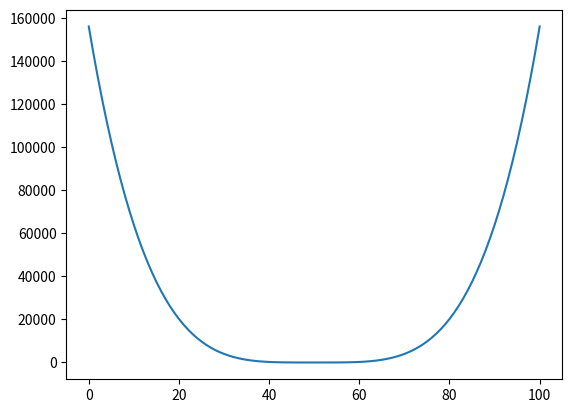
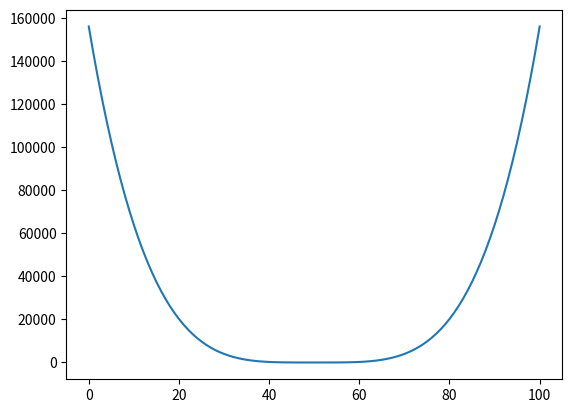

Write the Python code that produced these figures, in order.
import numpy as np
import numpy.random as random
from math import pi
import matplotlib.pyplot as plt 

#######initializing variables######
epsilon = 1
mu = 0.2
dim = 1
N = 101
tau_hat = 1
###########


# n-dimensional array of ones for psi in lattice
def ndim_Ones(dim, N):


    list = [N for x in range(0,dim)]
    
    # tuple containing the shape of the lattice
    tuplet = tuple(list)
        
    array = np.ones(tuplet, dtype=complex)
    return array

def ndim_Random(dim, N):


    list = [N for x in range(0,dim)]
    
    # tuple containing the shape of the lattice
    tuplet = tuple(list)
        
    array = random.rand(*tuplet)
    return array

# Initialize psi
psi = ndim_Random(dim, N)


def derivative(psi):
    # Initialize psi_2nd to have the same shape as psi 
    psi_2nd = np.roll(psi, -1) - 2*psi + np.roll(psi, 1) # Calculate psi_2nd
    return psi_2nd


def kineticEnergy(psi):
    array = np.ones(psi.shape)
    k_hat = -1/(2*mu*epsilon**2)*array

    return k_hat



def potential(psi):

    ones = np.ones(psi.shape)
    
    N = psi.shape[0]

    coordinates_centered = np.linspace(N//2, -N//2 + 1, N)

    v_hat = coordinates_centered * ones

    for index in np.ndindex(psi.shape):
        v_hat[index] = mu/8*((epsilon**2 * v_hat[index]**2 - 1)**2)

    a = psi.shape[0]
    N = np.arange(a)
    fig, ax = plt.subplots()
    ax.plot(N,v_hat)
    plt.show()

    return v_hat

v = potential(psi)
print(v)



def hamiltonian(psi):

    psi_2nd = derivative(psi)    

    v_hat = potential(psi)

    k_hat = kineticEnergy(psi)
    # Calculate the hamiltonian
    h_hat = k_hat*psi_2nd + v_hat * psi
    
    return h_hat

h = hamiltonian(psi)

# Euler Integrator
def euler_integrator(psi): # add tau_hat in parameters?
    return psi - 1j * tau_hat * hamiltonian(psi)

# Second-order Integrator
def second_order_integrator(psi, tau_hat):   # add tau_hat in parameters?
    return psi - 1j * tau_hat * hamiltonian(psi) - (tau_hat**2 / 2) * (hamiltonian(hamiltonian(psi)))

def strang_splitting_integrator(psi, tau_hat):
    # Split Hamiltonian into kinetic and potential parts
    v_half = np.exp(-1j * (tau_hat / 2) * potential(psi))  # e^(-i*tau_hat/2 * V)
    
    # Apply potential
    eta = v_half * psi

    #fourier transform to momentum space
    eta_tilde = np.fft.fftn(eta)


    # Define the Fourier space wave numbers
    k = np.fft.fftfreq(N, d=epsilon) * 2 * np.pi  # FFT frequencies, scaled
    k_mesh = np.meshgrid(*([k] * dim), indexing='ij')  # Create a meshgrid for each dimension

    # Calculate eigenvalues of K_hat in Fourier space using the known formula
    k_eigenvalues = sum((2 / (mu * epsilon**2)) * np.sin(k_dim / 2)**2 for k_dim in k_mesh)

    # Define the kinetic evolution operator in Fourier space
    def kinetic_evolution_operator(tau_hat):
        return np.exp(-1j * tau_hat * k_eigenvalues)

    k_exp = kinetic_evolution_operator(tau_hat)

    #apply kinetic part
    xi = np.fft.ifftn(k_exp * eta_tilde) #transform back to position space

    # or xi = np.fft.ifftn(K_exp * eta_tilde)
    return v_half * xi


#bla = strang_splitting_integrator(psi, tau_hat)